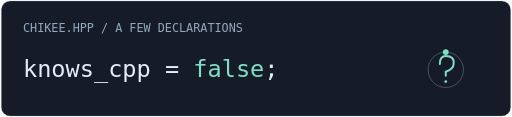
t = 0.00 s
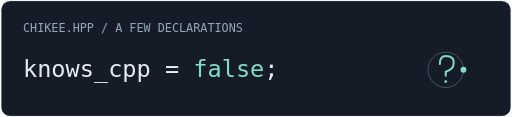
t = 1.25 s
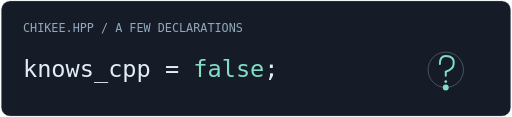
t = 2.50 s
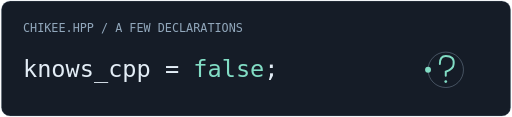
t = 3.75 s

The animated SVG that drew these frames (rendered in a browser with its animation timeline set to each time). Animation: 1 SMIL element (animateMotion=1); one cycle of 5.00 s, repeats indefinitely.

<svg xmlns="http://www.w3.org/2000/svg" width="520" height="119" viewBox="0 0 520 119" role="img" aria-labelledby="title"><title id="title">Chikee.hpp — knows_cpp = false. A playful echo of the profile bio.</title>
<rect x="1" y="1" width="518" height="117" rx="9" fill="#151c27" stroke="#91a7bb" stroke-opacity=".25"/>
<text x="23" y="33" font-family="DejaVu Sans Mono,Consolas,monospace" font-size="12" fill="#91a7bb">CHIKEE.HPP / A FEW DECLARATIONS</text>
<text x="23" y="78" font-family="DejaVu Sans Mono,Consolas,monospace" font-size="24" fill="#e3edf6">knows_cpp = <tspan fill="#82ddc5">false</tspan>;</text>
<circle cx="453" cy="71" r="18" fill="none" stroke="#91a7bb" stroke-opacity=".4"/>
<path d="M447 65Q447 57 453 57Q462 57 461 65Q461 70 453 73V77" fill="none" stroke="#82ddc5" stroke-width="2" stroke-linecap="round"/>
<circle cx="453" cy="83" r="1.4" fill="#82ddc5"/>
<circle r="3" fill="#82ddc5"><animateMotion dur="5s" repeatCount="indefinite" path="M453 53a18 18 0 1 1 -.01 0"/></circle>
</svg>
